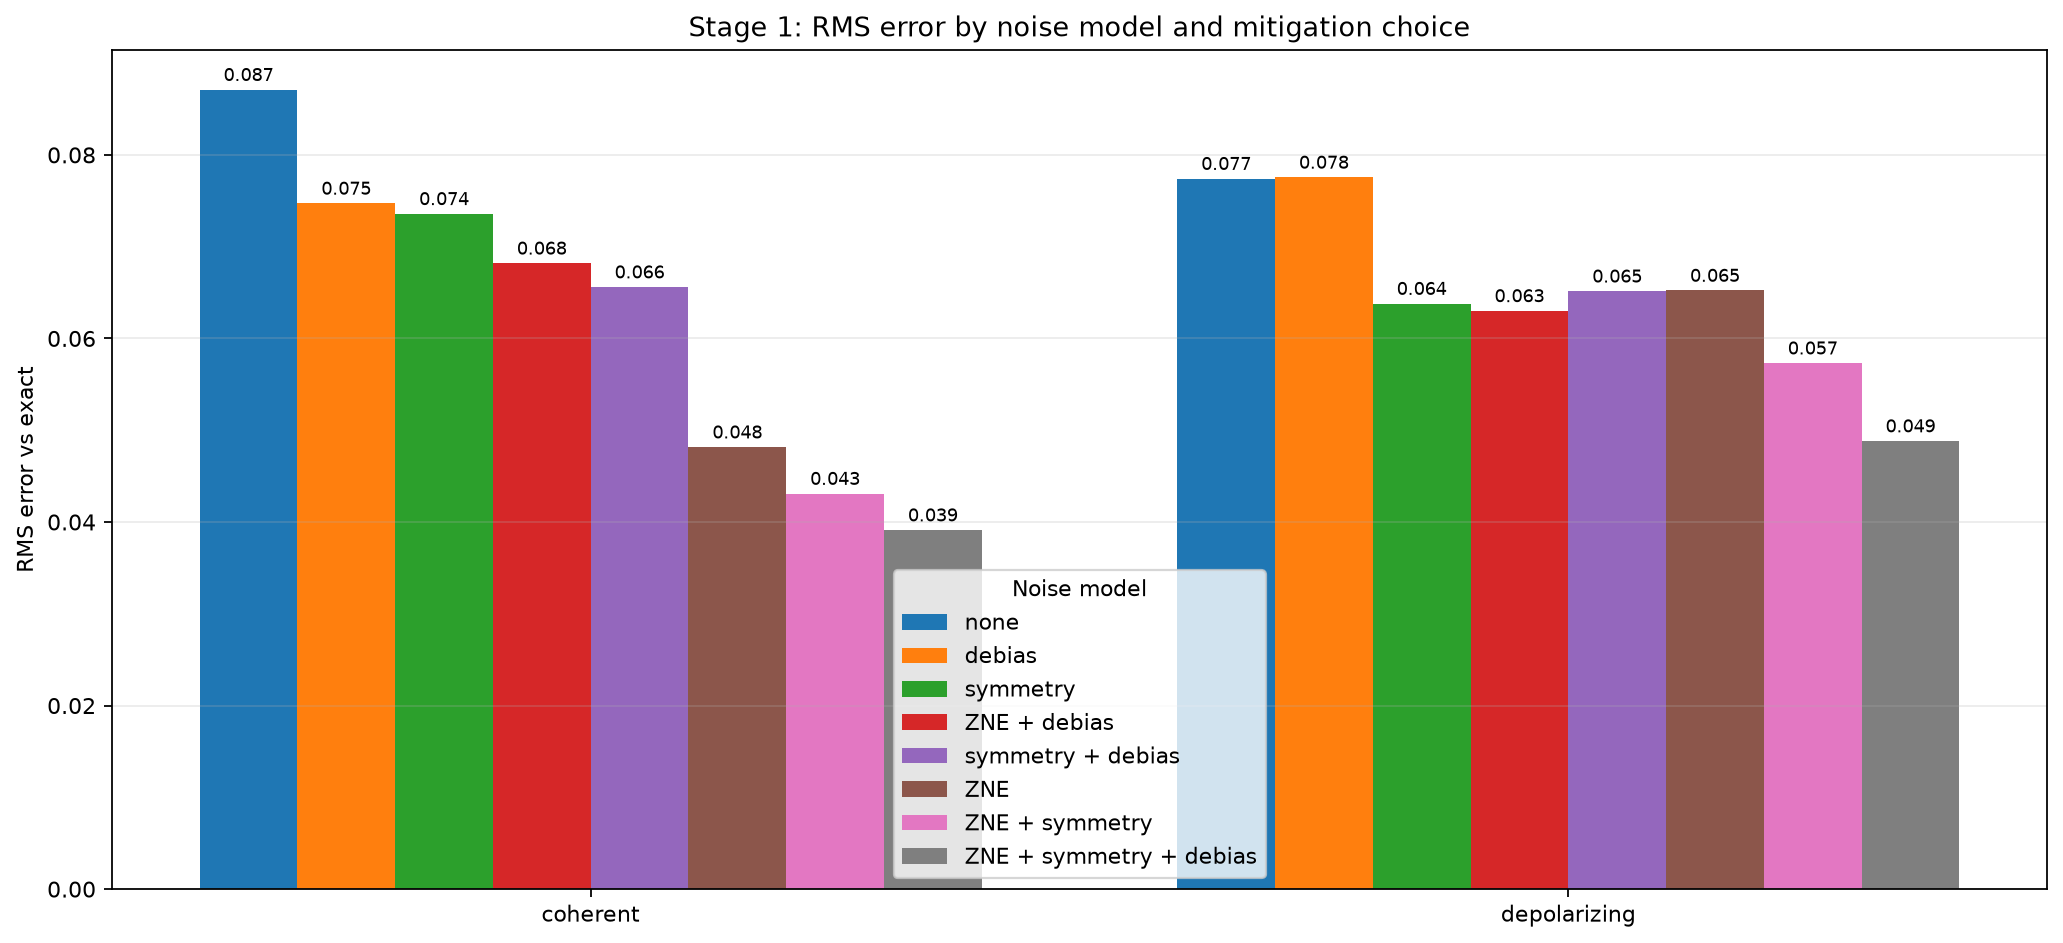

Data behind this chart, as committed beside it:
noise_model, method, rms
coherent, ZNE, 0.04815
coherent, ZNE+debias, 0.06819
coherent, ZNE+symmetry, 0.0431
coherent, ZNE+symmetry+debias, 0.03912
coherent, debias, 0.07472
coherent, none, 0.0871
coherent, symmetry, 0.07358
coherent, symmetry+debias, 0.0656
depolarizing, ZNE, 0.06522
depolarizing, ZNE+debias, 0.063
depolarizing, ZNE+symmetry, 0.05731
depolarizing, ZNE+symmetry+debias, 0.04882
depolarizing, debias, 0.07755
depolarizing, none, 0.07741
depolarizing, symmetry, 0.0638
depolarizing, symmetry+debias, 0.06514
